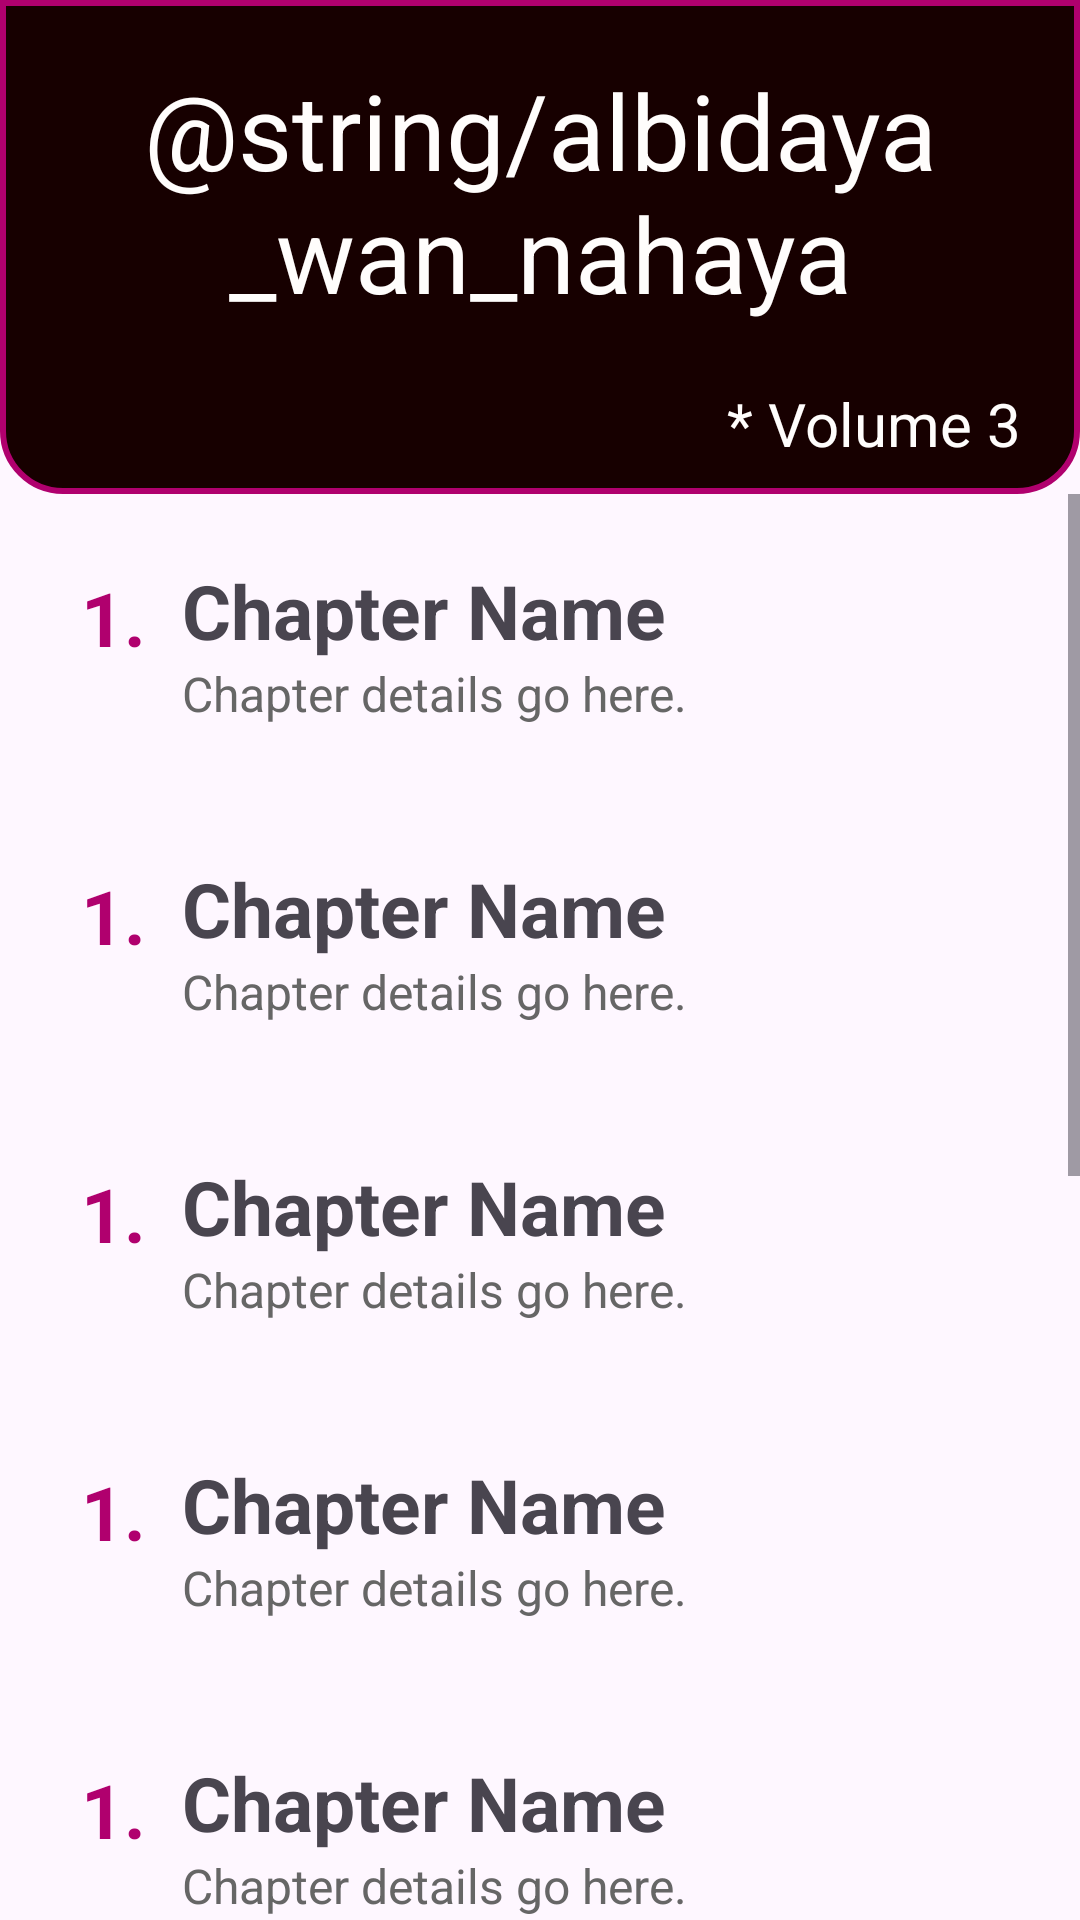

This screen was rendered from an Android layout file. Write that file and the resources it references.
<!-- AndroidManifest.xml: application theme Theme.MyMobileApp -->
<!-- res/layout/activity_al_bidaya_wa_nahaya_volume3.xml -->
<LinearLayout
    xmlns:android="http://schemas.android.com/apk/res/android"
    xmlns:app="http://schemas.android.com/apk/res-auto"
    xmlns:tools="http://schemas.android.com/tools"
    android:id="@+id/main"
    android:layout_width="match_parent"
    android:layout_height="match_parent"
    android:orientation="vertical"
    tools:context="com.example.books.AlBidayaWaNahayaVolume3">

    <LinearLayout
        android:id="@+id/book_dashboard_layout"
        android:layout_width="match_parent"
        android:background="@drawable/books_dashboard"
        android:layout_height="wrap_content"
        android:padding="10dp"
        android:orientation="vertical"
        android:gravity="center">

        <TextView
            android:id="@+id/textView2"
            android:layout_width="match_parent"
            android:textColor="#FFFDFC"
            android:gravity="center"
            android:layout_height="wrap_content"
            android:padding="10dp"
            android:text="@string/albidaya_wan_nahaya"
            android:textSize="35sp" />

        <TextView
            android:id="@+id/textView3"
            android:layout_width="match_parent"
            android:textColor="#FFFDFC"
            android:layout_height="wrap_content"
            android:gravity="end"
            android:paddingTop="10dp"
            android:paddingEnd="10dp"
            android:text="* Volume 3"
            android:textSize="20sp" />
    </LinearLayout>

    <ScrollView
        android:layout_width="match_parent"
        android:verticalScrollbarPosition="right"
        android:layout_height="match_parent">

        <LinearLayout
            android:id="@+id/Chapters"
            android:layout_width="match_parent"
            android:layout_height="wrap_content"
            android:gravity="center_horizontal"
            android:orientation="vertical">
            <include layout="@layout/chapter_template"
                android:id="@+id/first_chap"
                />
            <include layout="@layout/chapter_template"
                android:id="@+id/second_chap"
                />
            <include layout="@layout/chapter_template"
                android:id="@+id/third_chap"
                />
            <include layout="@layout/chapter_template"
                android:id="@+id/fourth_chap"
                />
            <include layout="@layout/chapter_template"
                android:id="@+id/fifth_chap"
                />
            <include layout="@layout/chapter_template"
                android:id="@+id/sixth_chap"
                />

            <include layout="@layout/chapter_template"
                android:id="@+id/seventh_chap"
                />
            <include layout="@layout/chapter_template"
                android:id="@+id/eighth_chap"
                />
            <include layout="@layout/chapter_template"
                android:id="@+id/ninth_chap"
                />
            <include layout="@layout/chapter_template"
                android:id="@+id/tenth_chap"
                />

        </LinearLayout>
    </ScrollView>
</LinearLayout>
<!-- res/layout/chapter_template.xml (included above) -->
<?xml version="1.0" encoding="utf-8"?>
<androidx.constraintlayout.widget.ConstraintLayout xmlns:android="http://schemas.android.com/apk/res/android"
    xmlns:app="http://schemas.android.com/apk/res-auto"
    android:layout_width="match_parent"
    android:layout_height="wrap_content"
    android:layout_marginHorizontal="15dp"
    android:layout_marginVertical="10dp"
    android:background="@drawable/book_chap_button"
    android:clickable="true"
    android:focusable="true"
    android:padding="12dp">

    <TextView
        android:id="@+id/chap_Number"
        android:layout_width="wrap_content"
        android:layout_height="wrap_content"
        android:text="1."
        android:textColor="#B0006E"
        android:textSize="25sp"
        android:textStyle="bold"
        app:layout_constraintBottom_toBottomOf="parent"
        app:layout_constraintStart_toStartOf="parent"
        app:layout_constraintTop_toTopOf="parent"
        app:layout_constraintVertical_bias="0.107" />

    <TextView
        android:id="@+id/chapEnglishName"
        android:layout_width="0dp"
        android:layout_height="wrap_content"
        android:layout_marginStart="12dp"
        android:text="Chapter Name"
        android:textSize="25sp"
        android:textStyle="bold"
        app:layout_constraintBottom_toTopOf="@id/chapDetails"
        app:layout_constraintEnd_toEndOf="parent"
        app:layout_constraintStart_toEndOf="@id/chap_Number"
        app:layout_constraintTop_toTopOf="parent"
        app:layout_constraintVertical_bias="0.0" />

    <TextView
        android:id="@+id/chapDetails"
        android:layout_width="0dp"
        android:layout_height="wrap_content"
        android:text="Chapter details go here."
        android:textColor="#666666"
        android:textSize="16sp"
        app:layout_constraintBottom_toBottomOf="parent"
        app:layout_constraintEnd_toEndOf="@id/chapEnglishName"
        app:layout_constraintHorizontal_bias="0.0"
        app:layout_constraintStart_toStartOf="@id/chapEnglishName" />
</androidx.constraintlayout.widget.ConstraintLayout>
<!-- resources referenced by this layout -->
<resources>
  <!-- drawable books_dashboard (drawable) -->
  <?xml version="1.0" encoding="utf-8"?>
  <shape xmlns:android="http://schemas.android.com/apk/res/android" android:shape="rectangle">
      <corners android:bottomLeftRadius="20dp" android:bottomRightRadius="20dp" />
      <solid android:color="#170000" />
      <stroke android:width="2dp" android:color="@color/material" />
      <padding android:left="2dp" android:top="2dp" android:right="2dp" android:bottom="2dp"/>
  </shape>
  <style name="Theme.MyMobileApp" parent="Base.Theme.MyMobileApp" />
  <color name="material">#B0006E</color>
  <style name="Base.Theme.MyMobileApp" parent="Theme.Material3.DayNight.NoActionBar">
          
           <item name="colorPrimary">@color/material</item>
      </style>
</resources>
